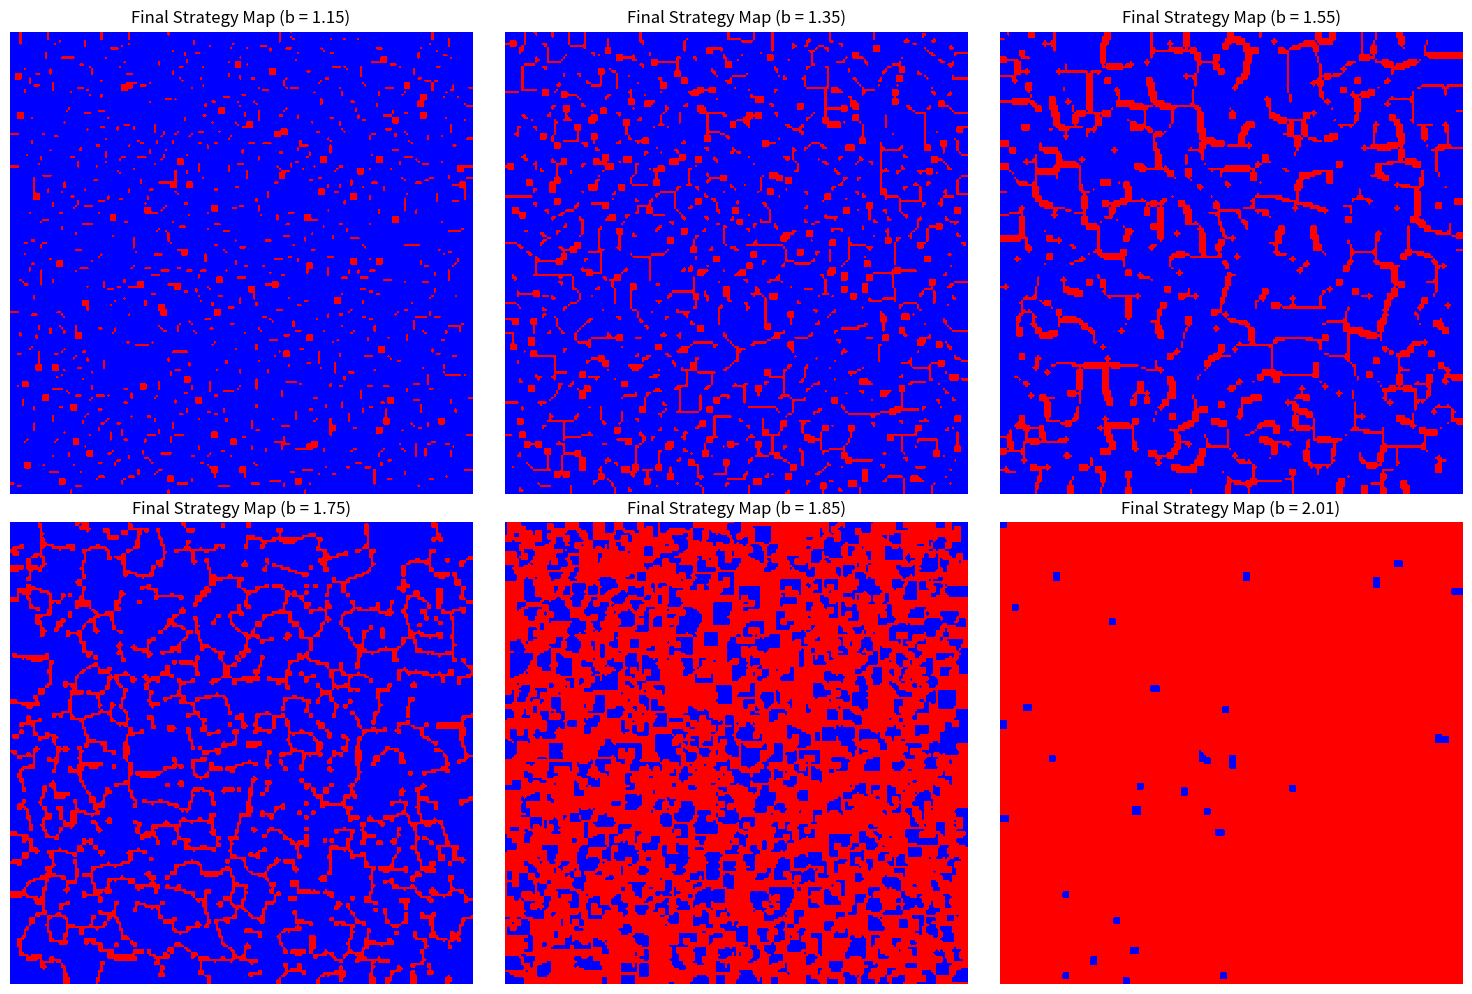
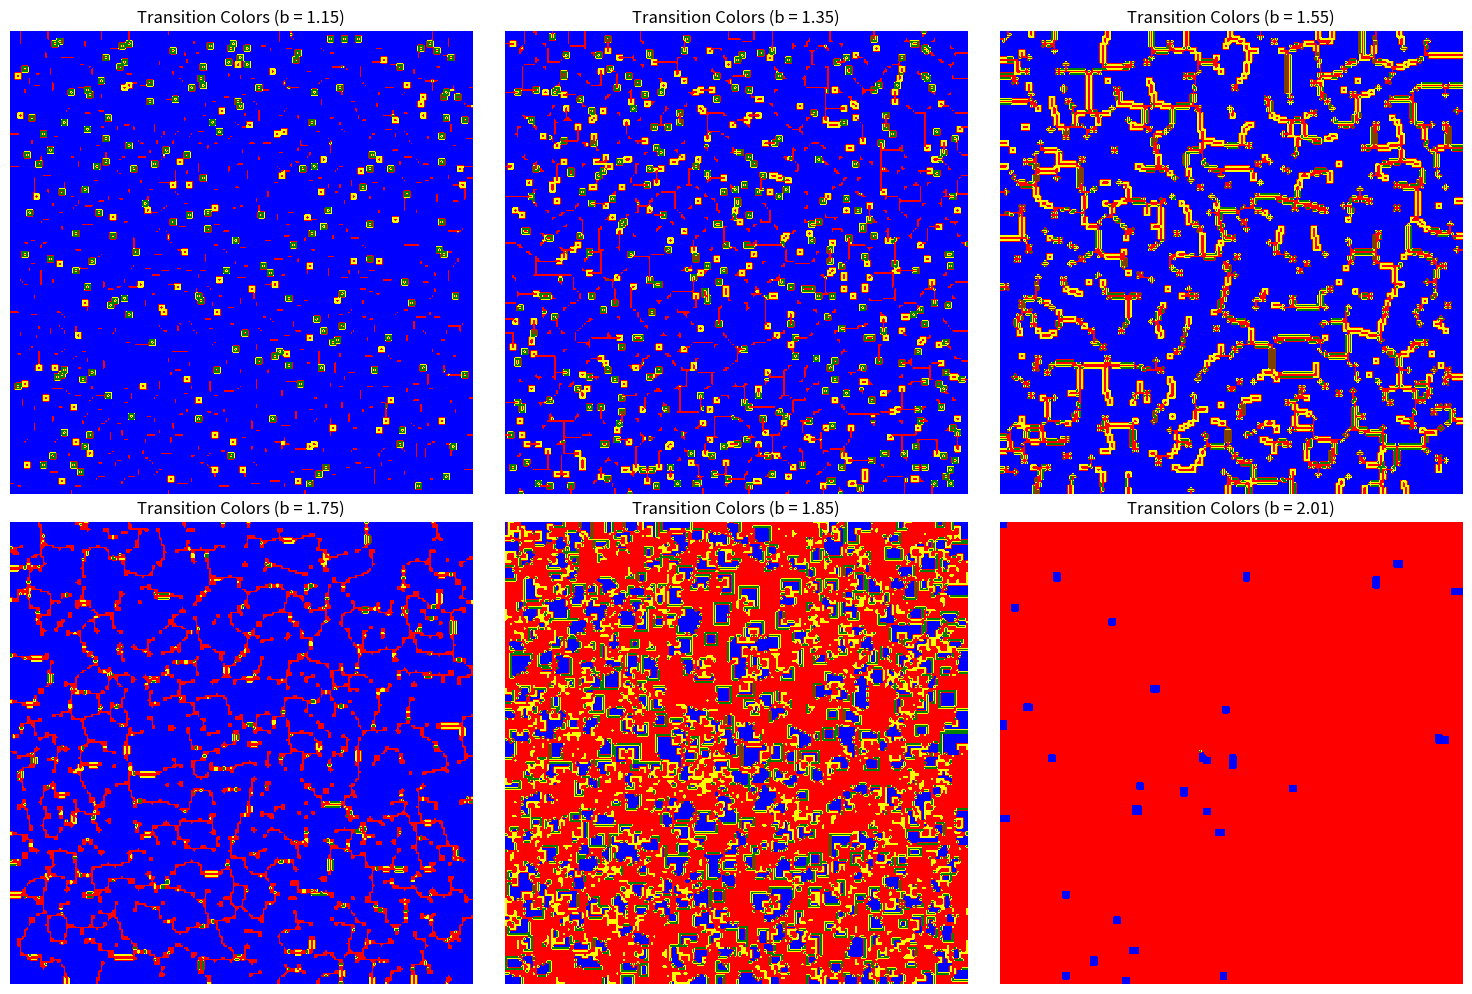
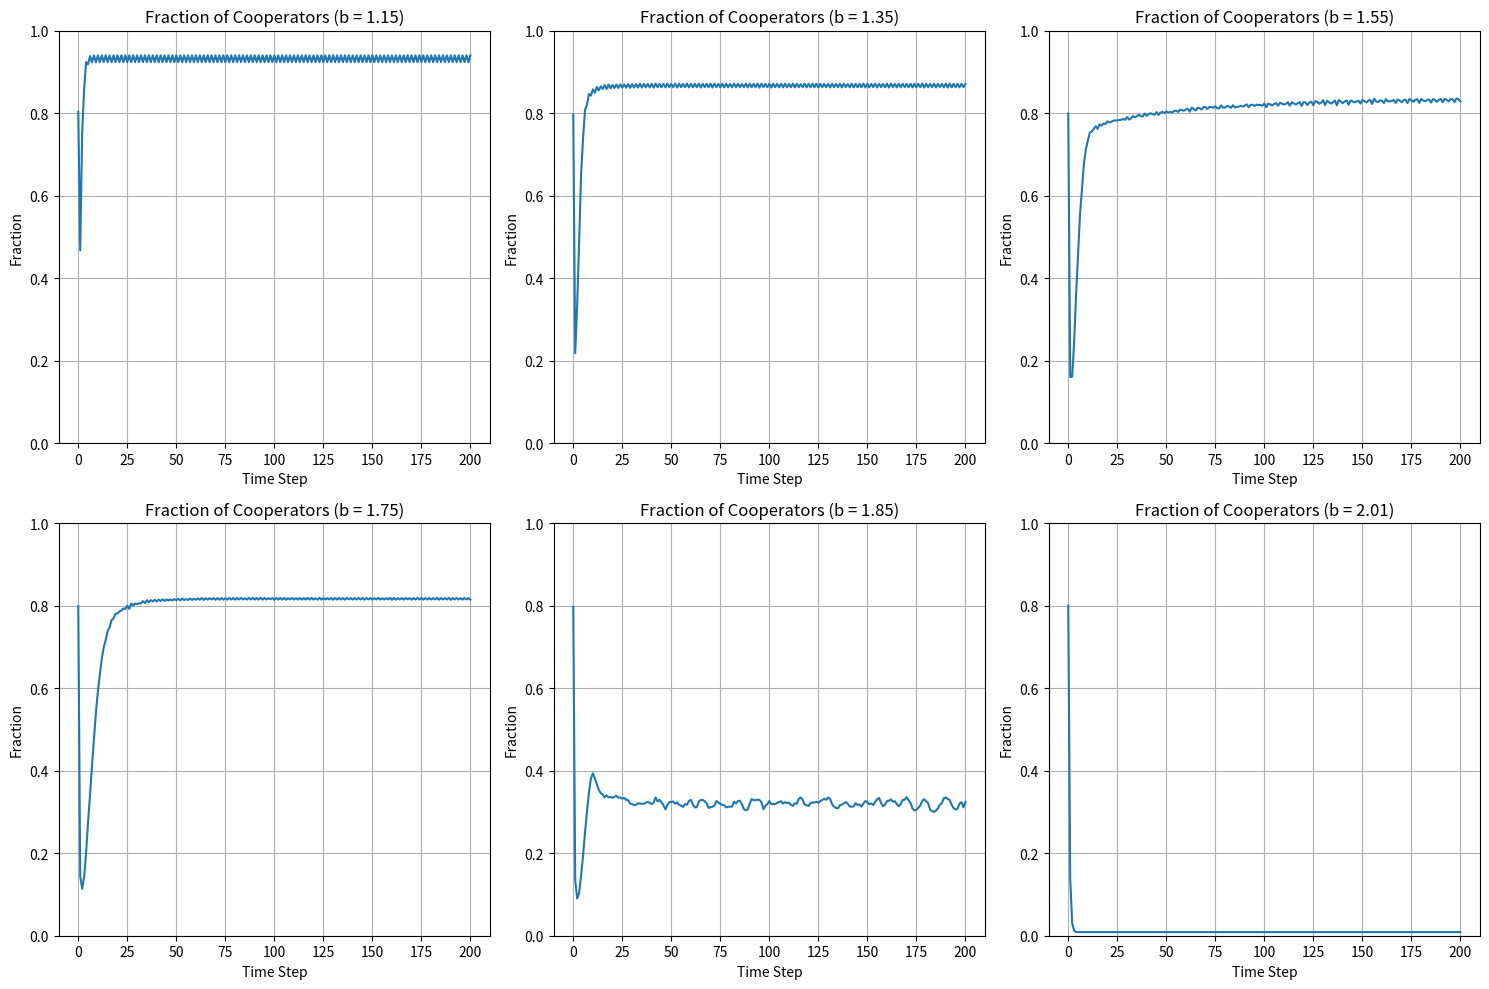

Python code for these plots, in order:
import numpy as np
import matplotlib.pyplot as plt
from matplotlib import colors
from scipy.signal import convolve2d

# Game and strategy constants
R, S, P = 1, 0, 0
C, D = 1, 0

# Simulation settings
L = 200
steps = 200
initial_coop_fraction = 0.8
b_values = [1.15, 1.35, 1.55, 1.75, 1.85, 2.01]

# Color maps
strategy_cmap = colors.ListedColormap(['red', 'blue'])  # D = red, C = blue
transition_cmap = colors.ListedColormap(['blue', 'red', 'yellow', 'green'])  # as in Nowak & May

def initialize_grid():
    return np.random.choice([C, D], size=(L, L), p=[initial_coop_fraction, 1 - initial_coop_fraction])

def compute_total_payoff(grid, T):
    coop = (grid == C).astype(int)
    defe = (grid == D).astype(int)
    kernel = np.ones((3, 3))  # includes self
    coop_neighbors = convolve2d(coop, kernel, mode='same', boundary='fill', fillvalue=0)
    defe_neighbors = convolve2d(defe, kernel, mode='same', boundary='fill', fillvalue=0)
    coop_payoff = coop * (R * coop_neighbors + S * defe_neighbors)
    defe_payoff = defe * (T * coop_neighbors + P * defe_neighbors)
    return coop_payoff + defe_payoff

def update(grid, T):
    payoff = compute_total_payoff(grid, T)
    best_payoff = payoff.copy()
    best_strategy = grid.copy()
    for dx in [-1, 0, 1]:
        for dy in [-1, 0, 1]:
            if dx == 0 and dy == 0:
                continue
            shifted_grid = np.roll(np.roll(grid, dx, axis=0), dy, axis=1)
            shifted_payoff = np.roll(np.roll(payoff, dx, axis=0), dy, axis=1)

            # Apply fixed boundary condition
            if dx == -1:
                shifted_payoff[-1, :] = -np.inf
            elif dx == 1:
                shifted_payoff[0, :] = -np.inf
            if dy == -1:
                shifted_payoff[:, -1] = -np.inf
            elif dy == 1:
                shifted_payoff[:, 0] = -np.inf

            mask = shifted_payoff > best_payoff
            best_payoff[mask] = shifted_payoff[mask]
            best_strategy[mask] = shifted_grid[mask]
    return best_strategy

def transition_colors(prev, curr):
    colors = np.zeros_like(curr)
    colors[(prev == C) & (curr == C)] = 0  # Blue
    colors[(prev == D) & (curr == D)] = 1  # Red
    colors[(prev == C) & (curr == D)] = 2  # Yellow
    colors[(prev == D) & (curr == C)] = 3  # Green
    return colors

# Run simulations
coop_fractions_over_time = []
final_strategy_frames = []
final_transition_frames = []

for T in b_values:
    grid = initialize_grid()
    coop_fractions = []
    for _ in range(steps):
        coop_fractions.append(np.mean(grid == C))
        prev_grid = grid.copy()
        grid = update(grid, T)
    coop_fractions.append(np.mean(grid == C))
    coop_fractions_over_time.append(coop_fractions)
    final_strategy_frames.append(grid.copy())  # strategy map
    final_transition_frames.append(transition_colors(prev_grid, grid))  # transition map

# Plot 1: Final strategy configurations (red/blue only)
fig1, axs1 = plt.subplots(2, 3, figsize=(15, 10))
for ax, frame, b in zip(axs1.flatten(), final_strategy_frames, b_values):
    ax.imshow(frame, cmap=strategy_cmap)
    ax.set_title(f"Final Strategy Map (b = {b})")
    ax.axis('off')
plt.tight_layout()
plt.savefig("Final_Strategy_Maps.png", dpi=300)
plt.show()

# Plot 2: Final transition color map (red, blue, green, yellow)
fig2, axs2 = plt.subplots(2, 3, figsize=(15, 10))
for ax, frame, b in zip(axs2.flatten(), final_transition_frames, b_values):
    ax.imshow(frame, cmap=transition_cmap)
    ax.set_title(f"Transition Colors (b = {b})")
    ax.axis('off')
plt.tight_layout()
plt.savefig("Final_Transitions.png", dpi=300)
plt.show()

# Plot 3: Cooperator fraction over time
fig3, axs3 = plt.subplots(2, 3, figsize=(15, 10))
for ax, fractions, b in zip(axs3.flatten(), coop_fractions_over_time, b_values):
    ax.plot(fractions)
    ax.set_title(f"Fraction of Cooperators (b = {b})")
    ax.set_xlabel("Time Step")
    ax.set_ylabel("Fraction")
    ax.set_ylim(0, 1)
    ax.grid(True)
plt.tight_layout()
plt.savefig("Cooperator_Fraction_TimeSeries.png", dpi=300)
plt.show()
